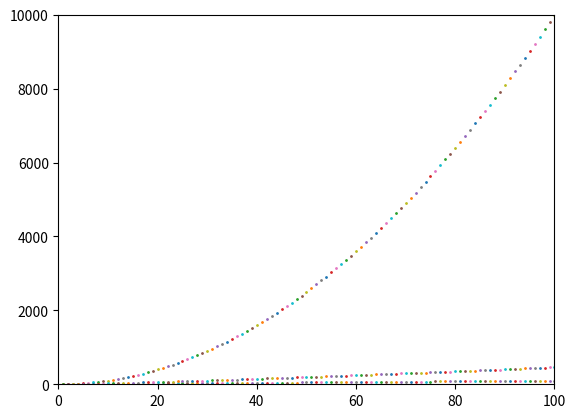

Generate this figure with matplotlib:
# 01 - Function values

import math
import matplotlib.pyplot as plt

N = 100
plt.xlim(0, N)
plt.ylim(0, N * N)

for i in range(1, N + 1):
    plt.scatter(i, i, s=1)
    plt.scatter(i, i*i, s=1)
    plt.scatter(i, i * math.log(i), s=1)

plt.show()
